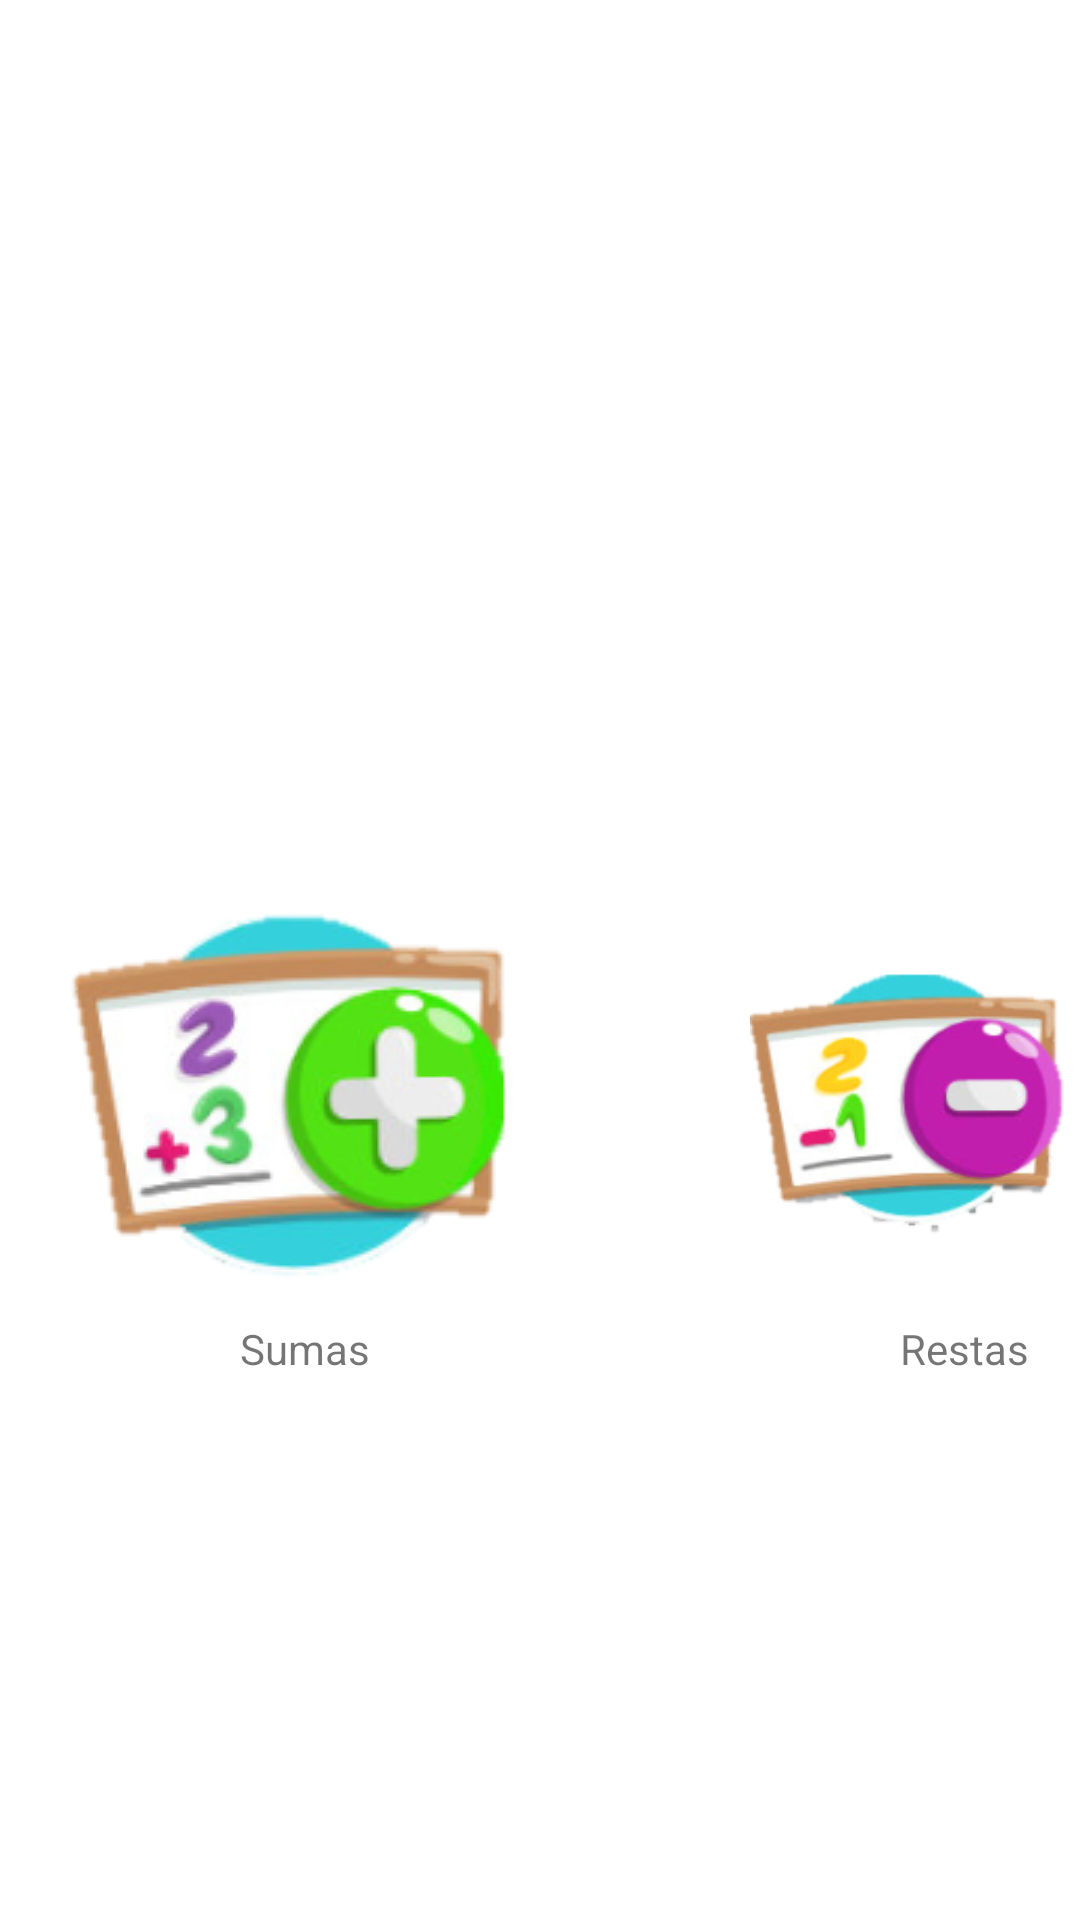

This screen was rendered from an Android layout file. Write that file and the resources it references.
<!-- AndroidManifest.xml: application theme Theme.Didactickids -->
<!-- res/layout/fragment_home.xml -->
<?xml version="1.0" encoding="utf-8"?>
<FrameLayout xmlns:android="http://schemas.android.com/apk/res/android"
    xmlns:app="http://schemas.android.com/apk/res-auto"
    xmlns:tools="http://schemas.android.com/tools"
    android:layout_width="match_parent"
    android:layout_height="match_parent"
    tools:context=".FragmentHome">

    
    <TextView
        android:layout_width="match_parent"
        android:layout_height="match_parent"/>

    <ImageView
        android:id="@+id/imageView20"
        android:layout_width="match_parent"
        android:layout_height="233dp"
        android:src="@drawable/principal" />

    <ImageView
        android:id="@+id/imageView21"
        android:layout_width="wrap_content"
        android:layout_height="wrap_content"
        android:layout_marginTop="300dp"
        android:layout_marginLeft="20dp"
        android:src="@drawable/sumas" />

    <ImageView
        android:id="@+id/imageView22"
        android:layout_width="wrap_content"
        android:layout_height="wrap_content"
        android:layout_marginTop="300dp"
        android:layout_marginLeft="250dp"
        android:src="@drawable/restas" />

    <TextView
        android:id="@+id/textView3"
        android:layout_width="wrap_content"
        android:layout_height="wrap_content"
        android:layout_marginTop="440dp"
        android:layout_marginLeft="80dp"
        android:text="@string/suma" />

    <TextView
        android:id="@+id/textView9"
        android:layout_width="wrap_content"
        android:layout_height="wrap_content"
        android:layout_marginTop="440dp"
        android:layout_marginLeft="300dp"
        android:text="@string/resta" />

</FrameLayout>
<!-- resources referenced by this layout -->
<resources>
  <!-- drawable restas: png bitmap (drawable, 30423 bytes) -->
  <!-- drawable sumas: png bitmap (drawable, 33232 bytes) -->
  <string name="resta">Restas</string>
  <string name="suma">Sumas</string>
  <style name="Theme.Didactickids" parent="Theme.MaterialComponents.DayNight.DarkActionBar">
          
          <item name="colorPrimary">@color/lavender</item>
          <item name="colorPrimaryVariant">@color/lavender</item>
          <item name="colorOnPrimary">@color/white</item>
          
          <item name="colorSecondary">@color/teal_200</item>
          <item name="colorSecondaryVariant">@color/teal_700</item>
          <item name="colorOnSecondary">@color/black</item>
          
          <item name="android:statusBarColor">?attr/colorPrimaryVariant</item>
          
      </style>
  <color name="lavender">#5BCCD3</color>
  <color name="white">#FFFFFFFF</color>
  <color name="teal_200">#FF03DAC5</color>
  <color name="teal_700">#FF018786</color>
  <color name="black">#FF000000</color>
</resources>
